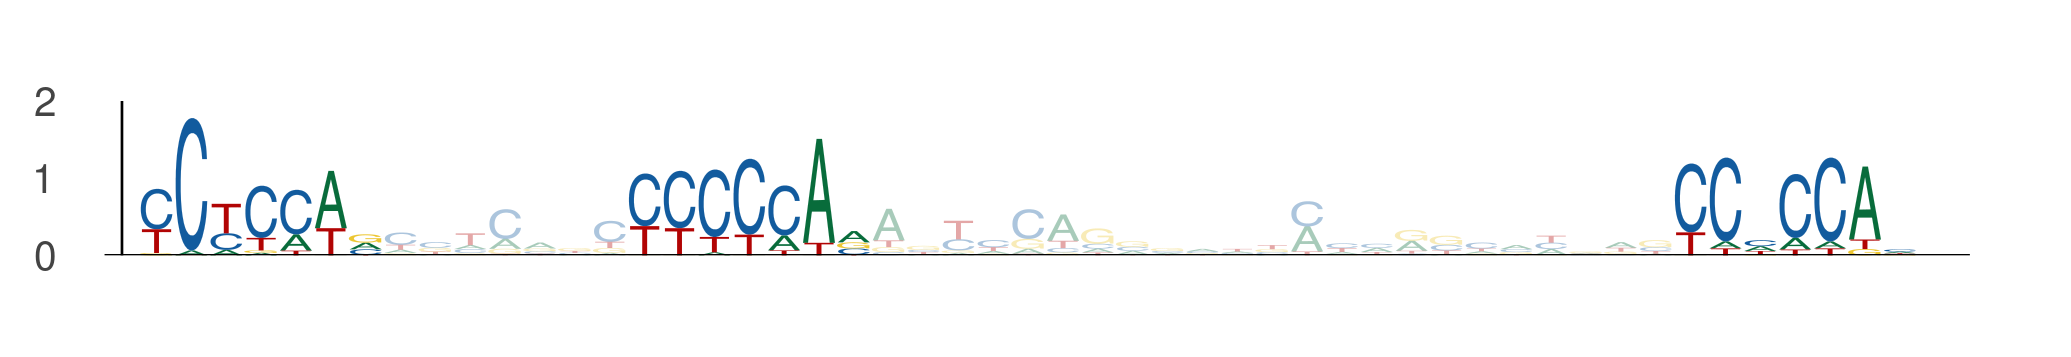

Data behind this chart, as committed beside it:
seq_index, start_position, end_position, is_reversed_complement
1791, 32, 39, 0
1791, 46, 53, 0
1791, 76, 83, 0
1791, 62, 69, 0
1791, 76, 83, 0
1791, 106, 113, 0
478, 110, 117, 0
478, 124, 131, 0
478, 154, 161, 0
2352, 77, 84, 0
2352, 91, 98, 0
2352, 121, 128, 0
1892, 62, 69, 0
1892, 76, 83, 0
1892, 106, 113, 0
4522, 62, 69, 0
4522, 76, 83, 0
4522, 106, 113, 0
3053, 62, 69, 0
3053, 76, 83, 0
3053, 106, 113, 0
1604, 117, 124, 0
1604, 131, 138, 0
1604, 161, 168, 0
3430, 41, 48, 0
3430, 55, 62, 0
3430, 85, 92, 0
2953, 63, 70, 0
2953, 77, 84, 0
2953, 107, 114, 0
4449, 62, 69, 0
4449, 76, 83, 0
4449, 106, 113, 0
2243, 33, 40, 0
2243, 47, 54, 0
2243, 77, 84, 0
5243, 8, 15, 0
5243, 22, 29, 0
5243, 52, 59, 0
3412, 62, 69, 0
3412, 76, 83, 0
3412, 106, 113, 0
603, 62, 69, 0
603, 76, 83, 0
603, 106, 113, 0
4160, 117, 124, 0
4160, 131, 138, 0
4160, 161, 168, 0
2087, 62, 69, 0
2087, 76, 83, 0
2087, 106, 113, 0
4835, 85, 92, 0
4835, 99, 106, 0
4835, 129, 136, 0
4662, 43, 50, 0
4662, 57, 64, 0
4662, 87, 94, 0
987, 24, 31, 0
987, 38, 45, 0
987, 68, 75, 0
... 24 more rows
